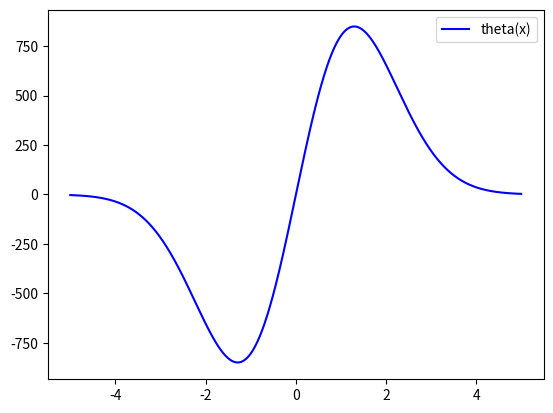

The script that saved this image:
import numpy as np 
from scipy.integrate import odeint 
import matplotlib.pyplot as plt 
 
x = np.arange(-5, 5, 0.01) 
  
def diff_func(w, x): 
    y, z = w 
 
    dy_dt = y**2 * z 
    dz_dt = z/x - y*z**2 
 
    return dy_dt, dz_dt 
 
y0 = 1  
z0 = -3 
w0 = y0, z0 
 
sol = odeint(diff_func, w0, x) 
 
plt.plot(x, sol[:, 1], 'b', label='theta(x)') 
plt.legend() 
 
plt.savefig('жопа1')